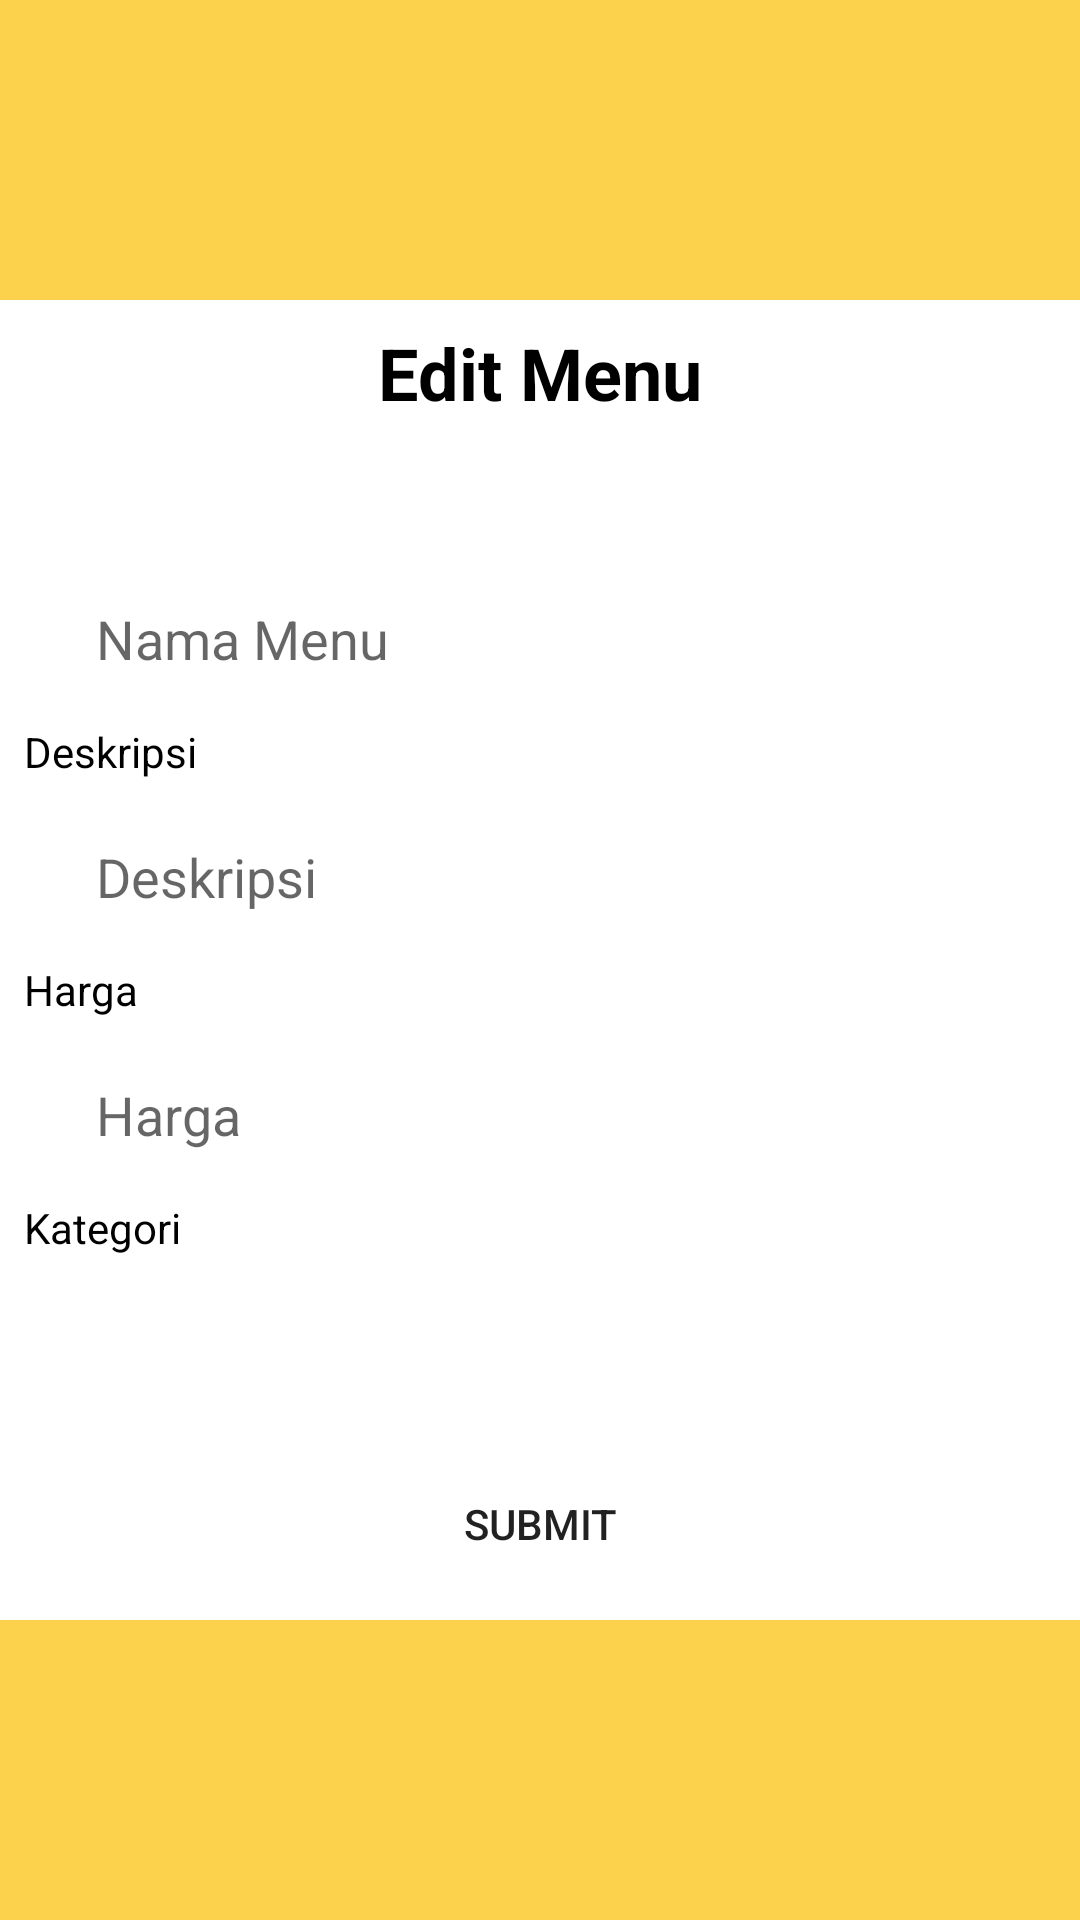

The Android layout XML behind this screen, and the referenced resources:
<!-- AndroidManifest.xml: application theme AppTheme -->
<!-- res/layout/activity_menu_edit.xml -->
<?xml version="1.0" encoding="utf-8"?>
<androidx.constraintlayout.widget.ConstraintLayout xmlns:android="http://schemas.android.com/apk/res/android"
    xmlns:app="http://schemas.android.com/apk/res-auto"
    xmlns:tools="http://schemas.android.com/tools"
    android:id="@+id/linearLayout5"
    style="@style/FormBase"
    android:layout_width="match_parent"
    android:layout_height="match_parent"
    android:layout_gravity="center_horizontal"
    android:gravity="center_horizontal">

    <androidx.constraintlayout.widget.ConstraintLayout
        android:id="@+id/linearLayout6"
        android:layout_width="0dp"
        android:layout_height="0dp"
        android:layout_marginTop="100dp"
        android:layout_marginBottom="100dp"
        android:background="@color/colorWhite"
        android:gravity="center"
        app:layout_constraintBottom_toBottomOf="parent"
        app:layout_constraintEnd_toEndOf="parent"
        app:layout_constraintStart_toStartOf="parent"
        app:layout_constraintTop_toTopOf="parent">

        <TextView
            android:id="@+id/textView7"
            android:layout_width="wrap_content"
            android:layout_height="wrap_content"
            android:layout_marginTop="8dp"
            android:text="Edit Menu"
            android:textColor="@color/colorBlack"
            android:textSize="24sp"
            android:textStyle="bold"
            app:layout_constraintEnd_toEndOf="parent"
            app:layout_constraintStart_toStartOf="parent"
            app:layout_constraintTop_toTopOf="parent" />

        <ImageView
            android:id="@+id/imgprv"
            android:layout_width="wrap_content"
            android:layout_height="wrap_content"
            android:layout_marginTop="8dp"
            app:layout_constraintEnd_toEndOf="parent"
            app:layout_constraintStart_toStartOf="parent"
            app:layout_constraintTop_toBottomOf="@+id/textView7" />

        <androidx.constraintlayout.widget.ConstraintLayout
            android:layout_width="0dp"
            android:layout_height="wrap_content"
            android:layout_marginStart="8dp"
            android:layout_marginTop="8dp"
            android:layout_marginEnd="8dp"
            app:layout_constraintBottom_toTopOf="@+id/btn_submit"
            app:layout_constraintEnd_toEndOf="parent"
            app:layout_constraintHorizontal_bias="0.5"
            app:layout_constraintStart_toStartOf="parent"
            app:layout_constraintTop_toBottomOf="@+id/textView7">

            <TextView
                android:id="@+id/textView10"
                android:layout_width="wrap_content"
                android:layout_height="wrap_content"
                android:layout_marginEnd="352dp"
                android:text="Nama"
                android:textColor="@color/colorBlack"
                app:layout_constraintEnd_toEndOf="parent"
                app:layout_constraintHorizontal_bias="0.0"
                app:layout_constraintStart_toStartOf="parent"
                app:layout_constraintTop_toTopOf="parent" />

            <EditText
                android:id="@+id/et_nmMenu"
                style="@style/ETBase"
                android:layout_width="0dp"
                android:layout_height="wrap_content"
                android:layout_marginStart="16dp"
                android:layout_marginEnd="16dp"
                android:hint="Nama Menu"
                android:inputType="text"
                app:layout_constraintEnd_toEndOf="parent"
                app:layout_constraintStart_toStartOf="parent"
                app:layout_constraintTop_toBottomOf="@+id/textView10" />

            <TextView
                android:id="@+id/textView11"
                android:layout_width="wrap_content"
                android:layout_height="wrap_content"
                android:layout_marginTop="8dp"
                android:text="Deskripsi"
                android:textColor="@color/colorBlack"
                app:layout_constraintEnd_toEndOf="parent"
                app:layout_constraintHorizontal_bias="0.0"
                app:layout_constraintStart_toStartOf="parent"
                app:layout_constraintTop_toBottomOf="@+id/et_nmMenu" />

            <EditText
                android:id="@+id/et_descMenu"
                style="@style/ETBase"
                android:layout_width="0dp"
                android:layout_height="wrap_content"
                android:layout_marginStart="16dp"
                android:layout_marginEnd="16dp"
                android:hint="Deskripsi"
                android:inputType="text"
                app:layout_constraintEnd_toEndOf="parent"
                app:layout_constraintStart_toStartOf="parent"
                app:layout_constraintTop_toBottomOf="@+id/textView11" />

            <TextView
                android:id="@+id/textView12"
                android:layout_width="wrap_content"
                android:layout_height="wrap_content"
                android:layout_marginTop="8dp"
                android:text="Harga"
                android:textColor="@color/colorBlack"
                app:layout_constraintEnd_toEndOf="parent"
                app:layout_constraintHorizontal_bias="0.0"
                app:layout_constraintStart_toStartOf="parent"
                app:layout_constraintTop_toBottomOf="@+id/et_descMenu" />

            <EditText
                android:id="@+id/et_prcMenu"
                style="@style/ETBase"
                android:layout_width="0dp"
                android:layout_height="wrap_content"
                android:layout_marginStart="16dp"
                android:layout_marginEnd="16dp"
                android:hint="Harga"
                android:inputType="number"
                app:layout_constraintEnd_toEndOf="parent"
                app:layout_constraintStart_toStartOf="parent"
                app:layout_constraintTop_toBottomOf="@+id/textView12" />

            <TextView
                android:id="@+id/textView13"
                android:layout_width="wrap_content"
                android:layout_height="wrap_content"
                android:layout_marginTop="8dp"
                android:text="Kategori"
                android:textColor="@color/colorBlack"
                app:layout_constraintEnd_toEndOf="parent"
                app:layout_constraintHorizontal_bias="0.0"
                app:layout_constraintStart_toStartOf="parent"
                app:layout_constraintTop_toBottomOf="@+id/et_prcMenu" />

            <EditText
                android:id="@+id/et_katgMenu"
                style="@style/ETBase"
                android:layout_width="0dp"
                android:layout_height="wrap_content"
                android:layout_marginStart="16dp"
                android:layout_marginEnd="16dp"
                android:autofillHints="Pilih Kategori"
                android:focusable="true"
                android:inputType="text"
                app:layout_constraintEnd_toEndOf="parent"
                app:layout_constraintStart_toStartOf="parent"
                app:layout_constraintTop_toBottomOf="@+id/textView13" />
        </androidx.constraintlayout.widget.ConstraintLayout>

        <Button
            android:id="@+id/btn_submit"
            style="@style/PrimBtn"
            android:layout_width="229dp"
            android:layout_height="wrap_content"
            android:layout_marginBottom="8dp"
            android:text="Submit"
            app:layout_constraintBottom_toBottomOf="parent"
            app:layout_constraintEnd_toEndOf="parent"
            app:layout_constraintStart_toStartOf="parent" />

    </androidx.constraintlayout.widget.ConstraintLayout>

</androidx.constraintlayout.widget.ConstraintLayout>
<!-- resources referenced by this layout -->
<resources>
  <color name="colorBlack">#000000</color>
  <color name="colorWhite">#ffffff</color>
  <style name="ETBase">
          <item name="android:background">@drawable/bg_et</item>
          <item name="android:layout_height">48dp</item>
          <item name="android:padding">8dp</item>
          <item name="android:layout_marginTop">12dp</item>
      </style>
  <style name="FormBase">
          <item name="android:background">@color/colorPrimary</item>
      </style>
  <style name="PrimBtn">
          <item name="android:background">@drawable/bg_btn</item>
      </style>
  <style name="AppTheme" parent="Theme.AppCompat.Light.NoActionBar">
          
          <item name="colorPrimary">@color/colorPrimary</item>
          <item name="colorPrimaryDark">@color/colorPrimaryDark</item>
          <item name="colorAccent">@color/colorAccent</item>
      </style>
  <color name="colorPrimary">#fcd14c</color>
  <color name="colorPrimaryDark">#e8c14d</color>
  <color name="colorAccent">#e8c14d</color>
</resources>
